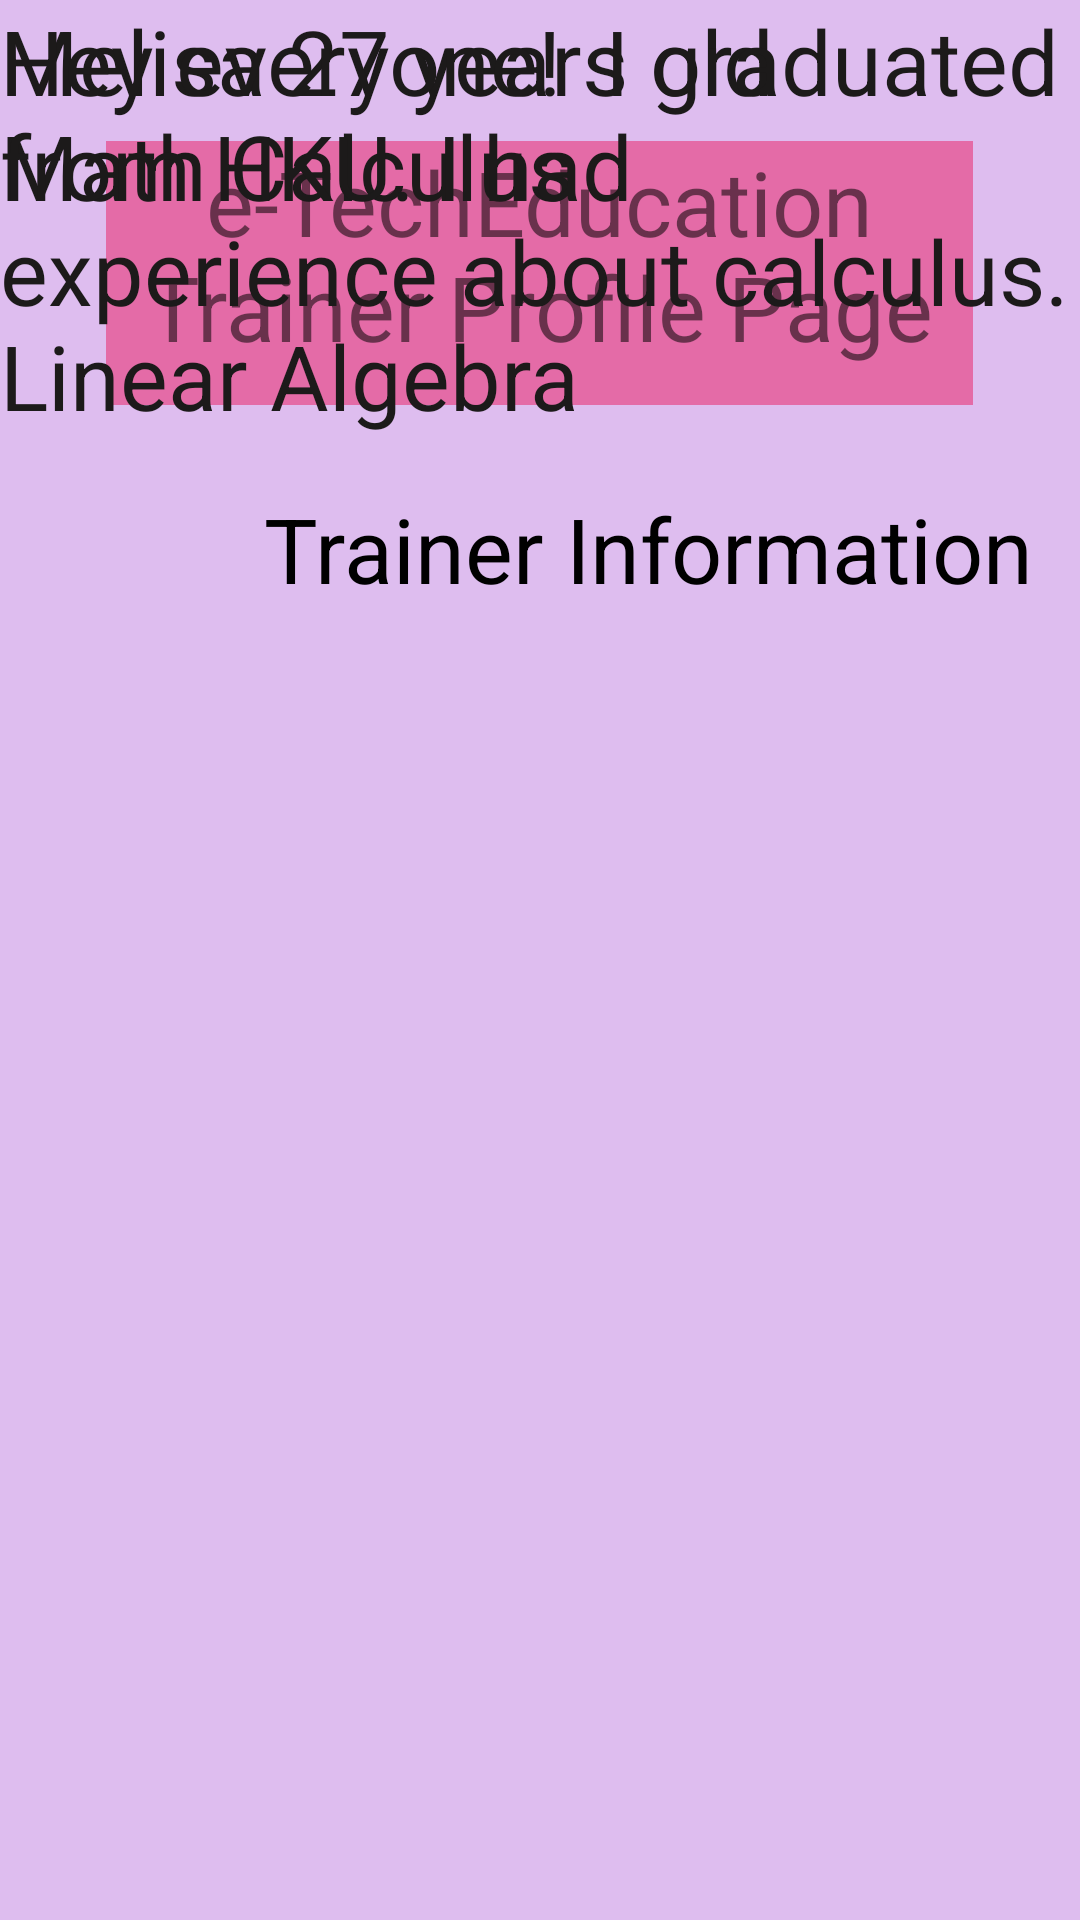

This screen was rendered from an Android layout file. Write that file and the resources it references.
<!-- AndroidManifest.xml: fallback theme Theme.MaterialComponents.DayNight.NoActionBar -->
<!-- res/layout/trainer_profile.xml -->
<?xml version="1.0" encoding="utf-8"?>
<androidx.constraintlayout.widget.ConstraintLayout xmlns:android="http://schemas.android.com/apk/res/android"
    xmlns:app="http://schemas.android.com/apk/res-auto"
    xmlns:tools="http://schemas.android.com/tools"
    android:layout_width="match_parent"
    android:layout_height="match_parent"
    android:background="#92C68DE4">

    <TextView
        android:id="@+id/textView41"
        android:layout_width="272dp"
        android:layout_height="51dp"
        android:text="Trainer Information"
        android:textColor="#000000"
        android:textSize="30sp"
        app:layout_constraintBottom_toBottomOf="parent"
        app:layout_constraintEnd_toEndOf="parent"
        app:layout_constraintHorizontal_bias="1.0"
        app:layout_constraintStart_toStartOf="parent"
        app:layout_constraintTop_toTopOf="parent"
        app:layout_constraintVertical_bias="0.276" />

    <TextView
        android:id="@+id/textView39"
        android:layout_width="289dp"
        android:layout_height="88dp"
        android:background="#83E91E63"
        android:text="e-TechEducation Trainer Profile Page"
        android:textAlignment="center"
        android:textSize="30sp"
        app:layout_constraintBottom_toBottomOf="parent"
        app:layout_constraintEnd_toEndOf="parent"
        app:layout_constraintHorizontal_bias="0.496"
        app:layout_constraintStart_toStartOf="parent"
        app:layout_constraintTop_toTopOf="parent"
        app:layout_constraintVertical_bias="0.085" />

    <ImageView
        android:id="@+id/imageView5"
        android:layout_width="wrap_content"
        android:layout_height="wrap_content"
        tools:layout_editor_absoluteX="-1dp"
        tools:layout_editor_absoluteY="188dp"
        tools:srcCompat="@tools:sample/avatars" />

    <TextView
        android:id="@+id/textView42"
        android:layout_width="270dp"
        android:layout_height="105dp"
        android:text="Melisa 27 years old  Math Calculus"
        android:textColor="#1C1A1A"
        android:textSize="30sp"
        tools:layout_editor_absoluteX="141dp"
        tools:layout_editor_absoluteY="251dp" />

    <TextView
        android:id="@+id/textView44"
        android:layout_width="363dp"
        android:layout_height="156dp"
        android:text="Hey everyone!  I graduated from HKU. I had experience about calculus. Linear Algebra"
        android:textColor="#1C1A1A"
        android:textSize="30sp"
        tools:layout_editor_absoluteX="27dp"
        tools:layout_editor_absoluteY="419dp" />

</androidx.constraintlayout.widget.ConstraintLayout>
<!-- resources referenced by this layout -->
<resources>

</resources>
